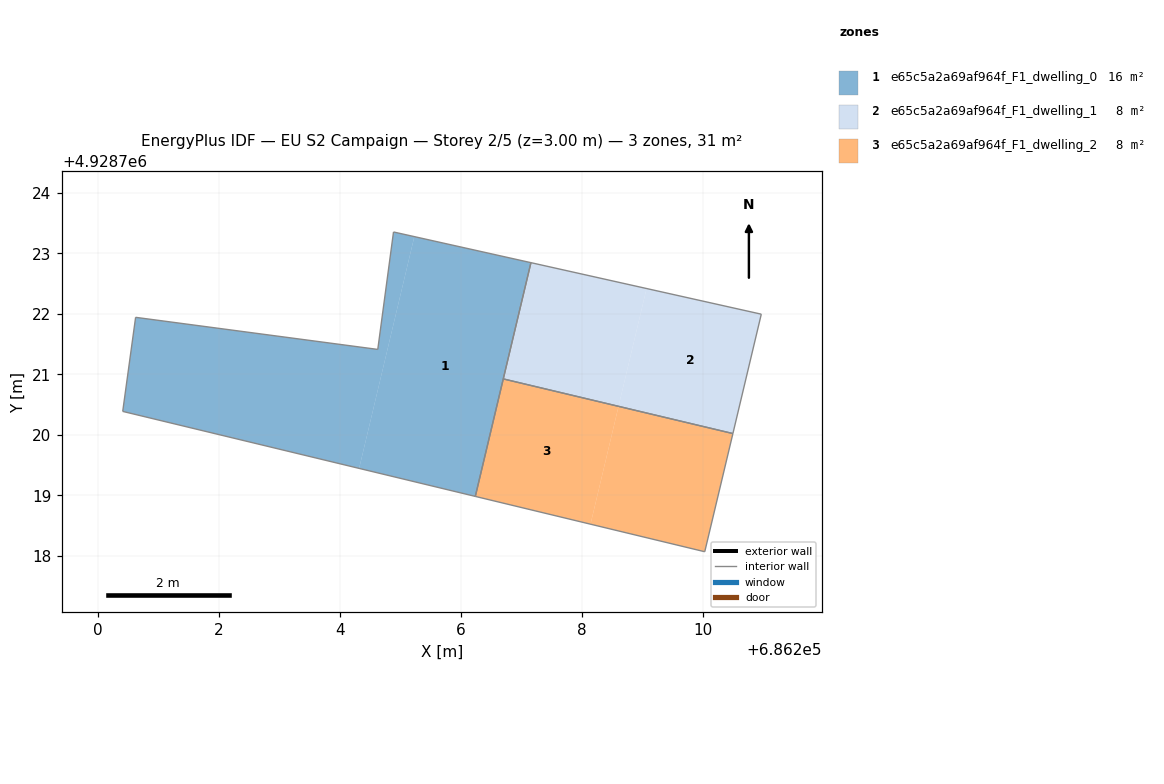
=== STOREY PLAN SPEC (per zone: floor XY polygon, exterior-wall plan segments, windows/doors) ===
zone 1: e65c5a2a69af964f_F1_dwelling_0  (15.6 m²)
  floor: (686206.24, 4928718.98) (686207.16, 4928722.84) (686205.23, 4928723.28) (686204.32, 4928719.45)
  floor: (686204.32, 4928719.45) (686205.23, 4928723.28) (686204.89, 4928723.35) (686204.63, 4928721.41) (686200.63, 4928721.94) (686200.42, 4928720.39)
  interior walls: 6
zone 2: e65c5a2a69af964f_F1_dwelling_1  (7.8 m²)
  floor: (686210.49, 4928720.02) (686210.96, 4928721.99) (686209.07, 4928722.42) (686208.61, 4928720.47)
  floor: (686208.61, 4928720.47) (686209.07, 4928722.42) (686207.16, 4928722.84) (686206.70, 4928720.92)
  interior walls: 4
zone 3: e65c5a2a69af964f_F1_dwelling_2  (7.8 m²)
  floor: (686210.03, 4928718.07) (686210.49, 4928720.02) (686208.61, 4928720.47) (686208.14, 4928718.53)
  floor: (686208.14, 4928718.53) (686208.61, 4928720.47) (686206.70, 4928720.92) (686206.24, 4928718.98)
  interior walls: 4

=== DERIVED (storey summary) ===
Building: EU S2 Campaign
Storey: 2 of 5  (floor level z = 3.00 m)
Storey gross floor area: 31.2 m²
Zones on this storey: 3
  - e65c5a2a69af964f_F1_dwelling_0: floor 15.6 m²
  - e65c5a2a69af964f_F1_dwelling_1: floor 7.8 m²
  - e65c5a2a69af964f_F1_dwelling_2: floor 7.8 m²
Zone adjacency (shared interzone walls):
  - e65c5a2a69af964f_F1_dwelling_1 ↔ e65c5a2a69af964f_F1_dwelling_2